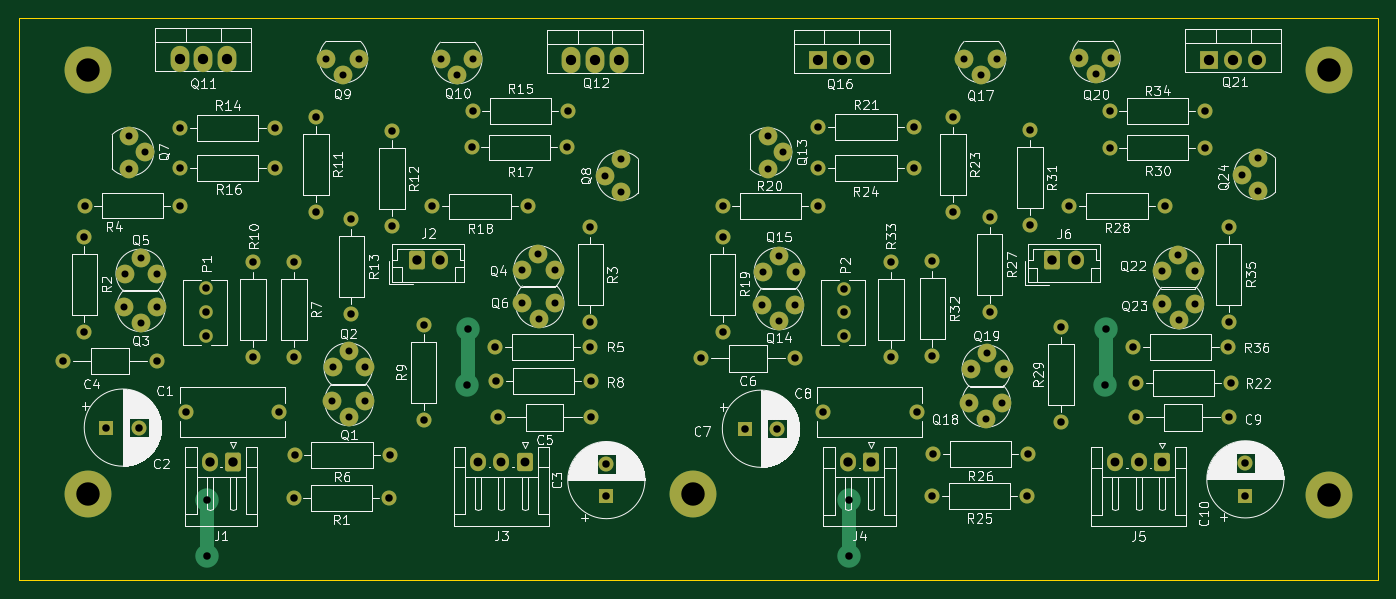
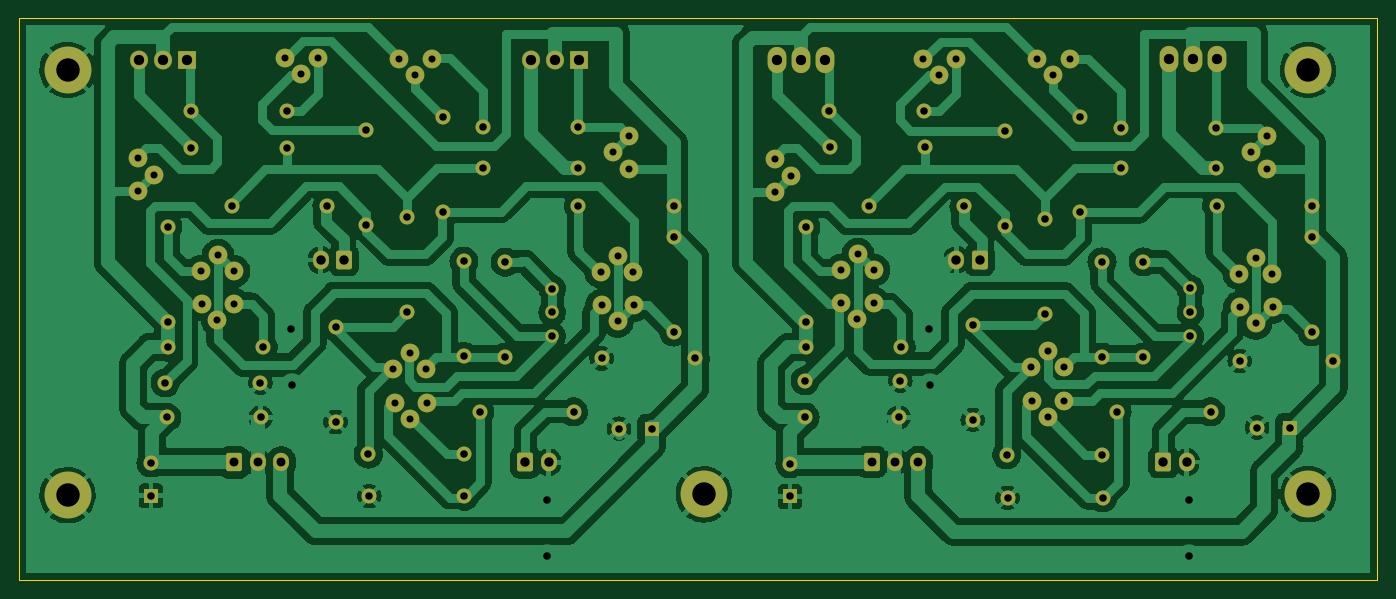
Circuit board: 11 layer files. Board 145.0 x 60.0 mm.
- bottom_copper: Wzmacniacz_słuchawkowy_AVT2850-B_Cu.gbl (299796 bytes)
- bottom_mask: Wzmacniacz_słuchawkowy_AVT2850-B_Mask.gbs (7345 bytes)
- paste: Wzmacniacz_słuchawkowy_AVT2850-B_Paste.gbp (528 bytes)
- bottom_silk: Wzmacniacz_słuchawkowy_AVT2850-B_Silkscreen.gbo (7349 bytes)
- outline: Wzmacniacz_słuchawkowy_AVT2850-Edge_Cuts.gm1 (775 bytes)
- top_copper: Wzmacniacz_słuchawkowy_AVT2850-F_Cu.gtl (8812 bytes)
- top_mask: Wzmacniacz_słuchawkowy_AVT2850-F_Mask.gts (7345 bytes)
- paste: Wzmacniacz_słuchawkowy_AVT2850-F_Paste.gtp (528 bytes)
- top_silk: Wzmacniacz_słuchawkowy_AVT2850-F_Silkscreen.gto (140908 bytes)
- drill: Wzmacniacz_słuchawkowy_AVT2850-NPTH.drl (289 bytes)
- drill: Wzmacniacz_słuchawkowy_AVT2850-PTH.drl (3751 bytes)

=== bottom_copper: Wzmacniacz_słuchawkowy_AVT2850-B_Cu.gbl (299796 bytes, source omitted) ===
=== bottom_mask: Wzmacniacz_słuchawkowy_AVT2850-B_Mask.gbs (7345 bytes, source omitted) ===
=== paste: Wzmacniacz_słuchawkowy_AVT2850-B_Paste.gbp ===
G04 #@! TF.GenerationSoftware,KiCad,Pcbnew,(6.0.5)*
G04 #@! TF.CreationDate,2022-05-30T11:18:51+02:00*
G04 #@! TF.ProjectId,Wzmacniacz_s_uchawkowy_AVT2850,577a6d61-636e-4696-9163-7a5f73427563,rev?*
G04 #@! TF.SameCoordinates,Original*
G04 #@! TF.FileFunction,Paste,Bot*
G04 #@! TF.FilePolarity,Positive*
%FSLAX46Y46*%
G04 Gerber Fmt 4.6, Leading zero omitted, Abs format (unit mm)*
G04 Created by KiCad (PCBNEW (6.0.5)) date 2022-05-30 11:18:51*
%MOMM*%
%LPD*%
G01*
G04 APERTURE LIST*
G04 APERTURE END LIST*
M02*

=== bottom_silk: Wzmacniacz_słuchawkowy_AVT2850-B_Silkscreen.gbo (7349 bytes, source omitted) ===
=== outline: Wzmacniacz_słuchawkowy_AVT2850-Edge_Cuts.gm1 ===
G04 #@! TF.GenerationSoftware,KiCad,Pcbnew,(6.0.5)*
G04 #@! TF.CreationDate,2022-05-30T11:18:51+02:00*
G04 #@! TF.ProjectId,Wzmacniacz_s_uchawkowy_AVT2850,577a6d61-636e-4696-9163-7a5f73427563,rev?*
G04 #@! TF.SameCoordinates,Original*
G04 #@! TF.FileFunction,Profile,NP*
%FSLAX46Y46*%
G04 Gerber Fmt 4.6, Leading zero omitted, Abs format (unit mm)*
G04 Created by KiCad (PCBNEW (6.0.5)) date 2022-05-30 11:18:51*
%MOMM*%
%LPD*%
G01*
G04 APERTURE LIST*
G04 #@! TA.AperFunction,Profile*
%ADD10C,0.100000*%
G04 #@! TD*
G04 APERTURE END LIST*
D10*
X48900000Y-58580000D02*
X193900000Y-58580000D01*
X193900000Y-58580000D02*
X193900000Y-118580000D01*
X193900000Y-118580000D02*
X48900000Y-118580000D01*
X48900000Y-118580000D02*
X48900000Y-58580000D01*
M02*

=== top_copper: Wzmacniacz_słuchawkowy_AVT2850-F_Cu.gtl (8812 bytes, source omitted) ===
=== top_mask: Wzmacniacz_słuchawkowy_AVT2850-F_Mask.gts (7345 bytes, source omitted) ===
=== paste: Wzmacniacz_słuchawkowy_AVT2850-F_Paste.gtp ===
G04 #@! TF.GenerationSoftware,KiCad,Pcbnew,(6.0.5)*
G04 #@! TF.CreationDate,2022-05-30T11:18:51+02:00*
G04 #@! TF.ProjectId,Wzmacniacz_s_uchawkowy_AVT2850,577a6d61-636e-4696-9163-7a5f73427563,rev?*
G04 #@! TF.SameCoordinates,Original*
G04 #@! TF.FileFunction,Paste,Top*
G04 #@! TF.FilePolarity,Positive*
%FSLAX46Y46*%
G04 Gerber Fmt 4.6, Leading zero omitted, Abs format (unit mm)*
G04 Created by KiCad (PCBNEW (6.0.5)) date 2022-05-30 11:18:51*
%MOMM*%
%LPD*%
G01*
G04 APERTURE LIST*
G04 APERTURE END LIST*
M02*

=== top_silk: Wzmacniacz_słuchawkowy_AVT2850-F_Silkscreen.gto (140908 bytes, source omitted) ===
=== drill: Wzmacniacz_słuchawkowy_AVT2850-NPTH.drl ===
M48
; DRILL file {KiCad (6.0.5)} date Mon May 30 11:18:54 2022
; FORMAT={-:-/ absolute / metric / decimal}
; #@! TF.CreationDate,2022-05-30T11:18:54+02:00
; #@! TF.GenerationSoftware,Kicad,Pcbnew,(6.0.5)
; #@! TF.FileFunction,NonPlated,1,2,NPTH
FMAT,2
METRIC
%
G90
G05
T0
M30

=== drill: Wzmacniacz_słuchawkowy_AVT2850-PTH.drl ===
M48
; DRILL file {KiCad (6.0.5)} date Mon May 30 11:18:54 2022
; FORMAT={-:-/ absolute / metric / decimal}
; #@! TF.CreationDate,2022-05-30T11:18:54+02:00
; #@! TF.GenerationSoftware,Kicad,Pcbnew,(6.0.5)
; #@! TF.FileFunction,Plated,1,2,PTH
FMAT,2
METRIC
; #@! TA.AperFunction,Plated,PTH,ComponentDrill
T1C0.750
; #@! TA.AperFunction,Plated,PTH,ViaDrill
T2C0.800
; #@! TA.AperFunction,Plated,PTH,ComponentDrill
T3C0.800
; #@! TA.AperFunction,Plated,PTH,ComponentDrill
T4C0.950
; #@! TA.AperFunction,Plated,PTH,ComponentDrill
T5C1.000
; #@! TA.AperFunction,Plated,PTH,ComponentDrill
T6C1.100
; #@! TA.AperFunction,Plated,PTH,ComponentDrill
T7C2.500
%
G90
G05
T1
X60.1Y-89.44
X60.192Y-85.84
X60.7Y-71.172
X60.7Y-74.672
X61.892Y-84.14
X61.9Y-91.14
X62.4Y-72.873
X63.6Y-89.44
X63.692Y-85.84
X81.7Y-62.9
X82.307Y-99.48
X82.392Y-95.84
X83.5Y-64.6
X84.093Y-94.14
X84.108Y-101.18
X85.2Y-62.9
X85.807Y-99.48
X85.892Y-95.84
X93.9Y-62.98
X95.7Y-64.68
X97.4Y-62.98
X102.642Y-85.46
X102.65Y-89.0
X104.343Y-83.76
X104.45Y-90.7
X106.142Y-85.46
X106.15Y-89.0
X111.46Y-75.388
X113.16Y-73.587
X113.16Y-77.087
X128.207Y-89.24
X128.308Y-85.66
X128.8Y-71.2
X128.8Y-74.7
X130.007Y-83.96
X130.007Y-90.94
X130.5Y-72.9
X131.707Y-89.24
X131.808Y-85.66
X149.8Y-62.9
X150.308Y-99.64
X150.493Y-96.06
X151.6Y-64.6
X152.107Y-101.34
X152.192Y-94.36
X153.3Y-62.9
X153.808Y-99.64
X153.993Y-96.06
X162.007Y-62.84
X163.808Y-64.54
X165.507Y-62.84
X170.9Y-89.14
X170.942Y-85.61
X172.642Y-83.91
X172.7Y-90.84
X174.4Y-89.14
X174.442Y-85.61
X179.46Y-75.307
X181.16Y-73.507
X181.16Y-77.007
T2
X69.0Y-110.0
X69.0Y-116.0
X96.7Y-97.78
X96.8Y-91.78
X137.5Y-110.0
X137.5Y-116.0
X164.8Y-97.747
X164.9Y-91.747
T3
X53.6Y-95.18
X55.9Y-81.9
X55.9Y-92.06
X55.92Y-78.58
X58.247Y-102.28
X61.747Y-102.28
X63.6Y-95.18
X66.08Y-78.58
X66.12Y-70.28
X66.12Y-74.58
X66.7Y-100.6
X68.875Y-87.425
X68.875Y-89.965
X68.875Y-92.505
X73.9Y-84.6
X73.9Y-94.76
X76.28Y-70.28
X76.28Y-74.58
X76.7Y-100.6
X78.22Y-109.78
X78.3Y-84.6
X78.3Y-94.76
X78.32Y-105.18
X80.6Y-69.1
X80.6Y-79.26
X84.4Y-80.0
X84.4Y-90.16
X88.38Y-109.78
X88.48Y-105.18
X88.7Y-70.6
X88.7Y-80.76
X92.1Y-91.3
X92.1Y-101.46
X93.04Y-78.68
X97.22Y-72.38
X97.32Y-68.48
X99.72Y-93.68
X99.82Y-97.28
X100.0Y-101.18
X103.2Y-78.68
X107.38Y-72.38
X107.48Y-68.48
X109.88Y-93.68
X109.9Y-80.9
X109.9Y-91.06
X109.98Y-97.28
X110.0Y-101.18
X111.6Y-106.133
X111.6Y-109.633
X121.7Y-94.9
X124.0Y-81.92
X124.0Y-92.08
X124.02Y-78.6
X126.347Y-102.4
X129.847Y-102.4
X131.7Y-94.9
X134.18Y-78.6
X134.22Y-70.2
X134.22Y-74.6
X134.7Y-100.6
X136.975Y-87.445
X136.975Y-89.985
X136.975Y-92.525
X142.0Y-84.62
X142.0Y-94.78
X144.38Y-70.2
X144.38Y-74.6
X144.7Y-100.6
X146.34Y-109.6
X146.4Y-84.52
X146.4Y-94.68
X146.44Y-105.1
X148.6Y-69.12
X148.6Y-79.28
X152.5Y-79.82
X152.5Y-89.98
X156.5Y-109.6
X156.6Y-105.1
X156.8Y-70.52
X156.8Y-80.68
X160.1Y-91.52
X160.1Y-101.68
X161.02Y-78.6
X165.32Y-68.5
X165.32Y-72.4
X167.82Y-93.7
X168.1Y-101.2
X168.12Y-97.5
X171.18Y-78.6
X175.48Y-68.5
X175.48Y-72.4
X177.98Y-93.7
X178.0Y-80.84
X178.0Y-91.0
X178.1Y-101.2
X178.28Y-97.5
X179.8Y-106.053
X179.8Y-109.553
T4
X97.9Y-105.947
X100.4Y-105.947
X102.9Y-105.947
X165.9Y-106.0
X168.4Y-106.0
X170.9Y-106.0
T5
X69.25Y-105.947
X71.75Y-105.947
X91.35Y-84.38
X93.85Y-84.38
X137.35Y-105.968
X139.85Y-105.968
X159.2Y-84.4
X161.7Y-84.4
T6
X66.06Y-62.902
X68.6Y-62.902
X71.14Y-62.902
X107.86Y-63.102
X110.4Y-63.102
X112.94Y-63.102
X134.16Y-63.1
X136.7Y-63.1
X139.24Y-63.1
X175.96Y-63.0
X178.5Y-63.0
X181.04Y-63.0
T7
X56.3Y-64.1
X56.3Y-109.38
X120.8Y-109.4
X188.7Y-64.1
X188.7Y-109.5
T0
M30

